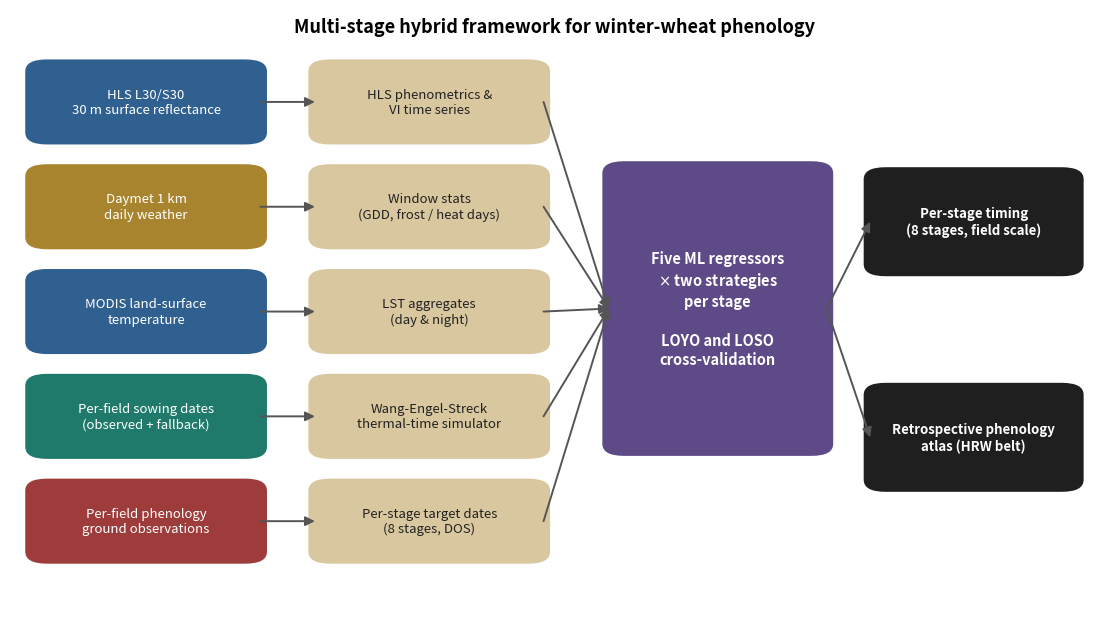

Reproduce this figure in Python. (Note: this script raises an exception after producing the figure.)
"""Generate F2_framework — the multi-stage hybrid framework schematic.

Reproducible replacement for the previously hand-drawn diagram. The
climate-trend output was removed when that analysis was dropped
(year-block bootstrap + BH: 0/40 cells significant); outputs are now
per-stage timing and the retrospective phenology atlas only, matching
the Figure 2 caption in sections/methods.tex.

Run:  python scripts/05_visualization/make_framework_figure.py
Writes F2_framework.{pdf,png} into the paper-overleaf figures/ dir.
"""
from pathlib import Path

import matplotlib

matplotlib.use("Agg")
import matplotlib.pyplot as plt
from matplotlib.patches import FancyBboxPatch, FancyArrowPatch

OUT = Path("/home/vmangidi/repositories/paper-overleaf/figures")

C_IN = ["#2f6090", "#a9842f", "#2f6090", "#1f7a6b", "#9e3b3b"]
C_FEAT = "#d9c79f"
C_CENTRE = "#5d4a86"
C_OUT = "#1f1f1f"

inputs = [
    "HLS L30/S30\n30 m surface reflectance",
    "Daymet 1 km\ndaily weather",
    "MODIS land-surface\ntemperature",
    "Per-field sowing dates\n(observed + fallback)",
    "Per-field phenology\nground observations",
]
feats = [
    "HLS phenometrics &\nVI time series",
    "Window stats\n(GDD, frost / heat days)",
    "LST aggregates\n(day & night)",
    "Wang-Engel-Streck\nthermal-time simulator",
    "Per-stage target dates\n(8 stages, DOS)",
]
centre = ("Five ML regressors\n$\\times$ two strategies\nper stage\n\n"
          "LOYO and LOSO\ncross-validation")
outputs = ["Per-stage timing\n(8 stages, field scale)",
           "Retrospective phenology\natlas (HRW belt)"]

fig, ax = plt.subplots(figsize=(11.0, 6.1))
ax.set_xlim(0, 100)
ax.set_ylim(0, 100)
ax.axis("off")


def box(x, y, w, h, text, fc, tc="white", fs=10, bold=False):
    ax.add_patch(FancyBboxPatch(
        (x, y), w, h, boxstyle="round,pad=0.6,rounding_size=2",
        linewidth=0, facecolor=fc))
    ax.text(x + w / 2, y + h / 2, text, ha="center", va="center",
            color=tc, fontsize=fs, fontweight="bold" if bold else "normal",
            linespacing=1.25)


def arrow(x0, y0, x1, y1):
    ax.add_patch(FancyArrowPatch(
        (x0, y0), (x1, y1), arrowstyle="-|>", mutation_scale=14,
        linewidth=1.4, color="#555555", shrinkA=0, shrinkB=0))


ax.text(50, 97, "Multi-stage hybrid framework for winter-wheat phenology",
        ha="center", va="center", fontsize=13, fontweight="bold")

n = 5
ys = [78, 60.5, 43, 25.5, 8]
bw, bh = 21, 13
x_in, x_ft, x_ce, x_ou = 2, 28, 55, 79

for i in range(n):
    box(x_in, ys[i], bw, bh, inputs[i], C_IN[i], fs=9.5)
    box(x_ft, ys[i], bw, bh, feats[i], C_FEAT, tc="#222222", fs=9.5)
    arrow(x_in + bw, ys[i] + bh / 2, x_ft, ys[i] + bh / 2)

cy, ch = 26, 48
box(x_ce, cy, 20, ch, centre, C_CENTRE, fs=10.5, bold=True)
for i in range(n):
    arrow(x_ft + bw, ys[i] + bh / 2, x_ce, cy + ch / 2)

oy = [56, 20]
ow, oh = 19, 17
for i, t in enumerate(outputs):
    box(x_ou, oy[i], ow, oh, t, C_OUT, fs=9.5, bold=True)
    arrow(x_ce + 20, cy + ch / 2, x_ou, oy[i] + oh / 2)

fig.tight_layout(pad=0.4)
OUT.mkdir(parents=True, exist_ok=True)
for ext in ("pdf", "png"):
    fig.savefig(OUT / f"F2_framework.{ext}", dpi=200, bbox_inches="tight")
print("wrote", OUT / "F2_framework.{pdf,png}")
